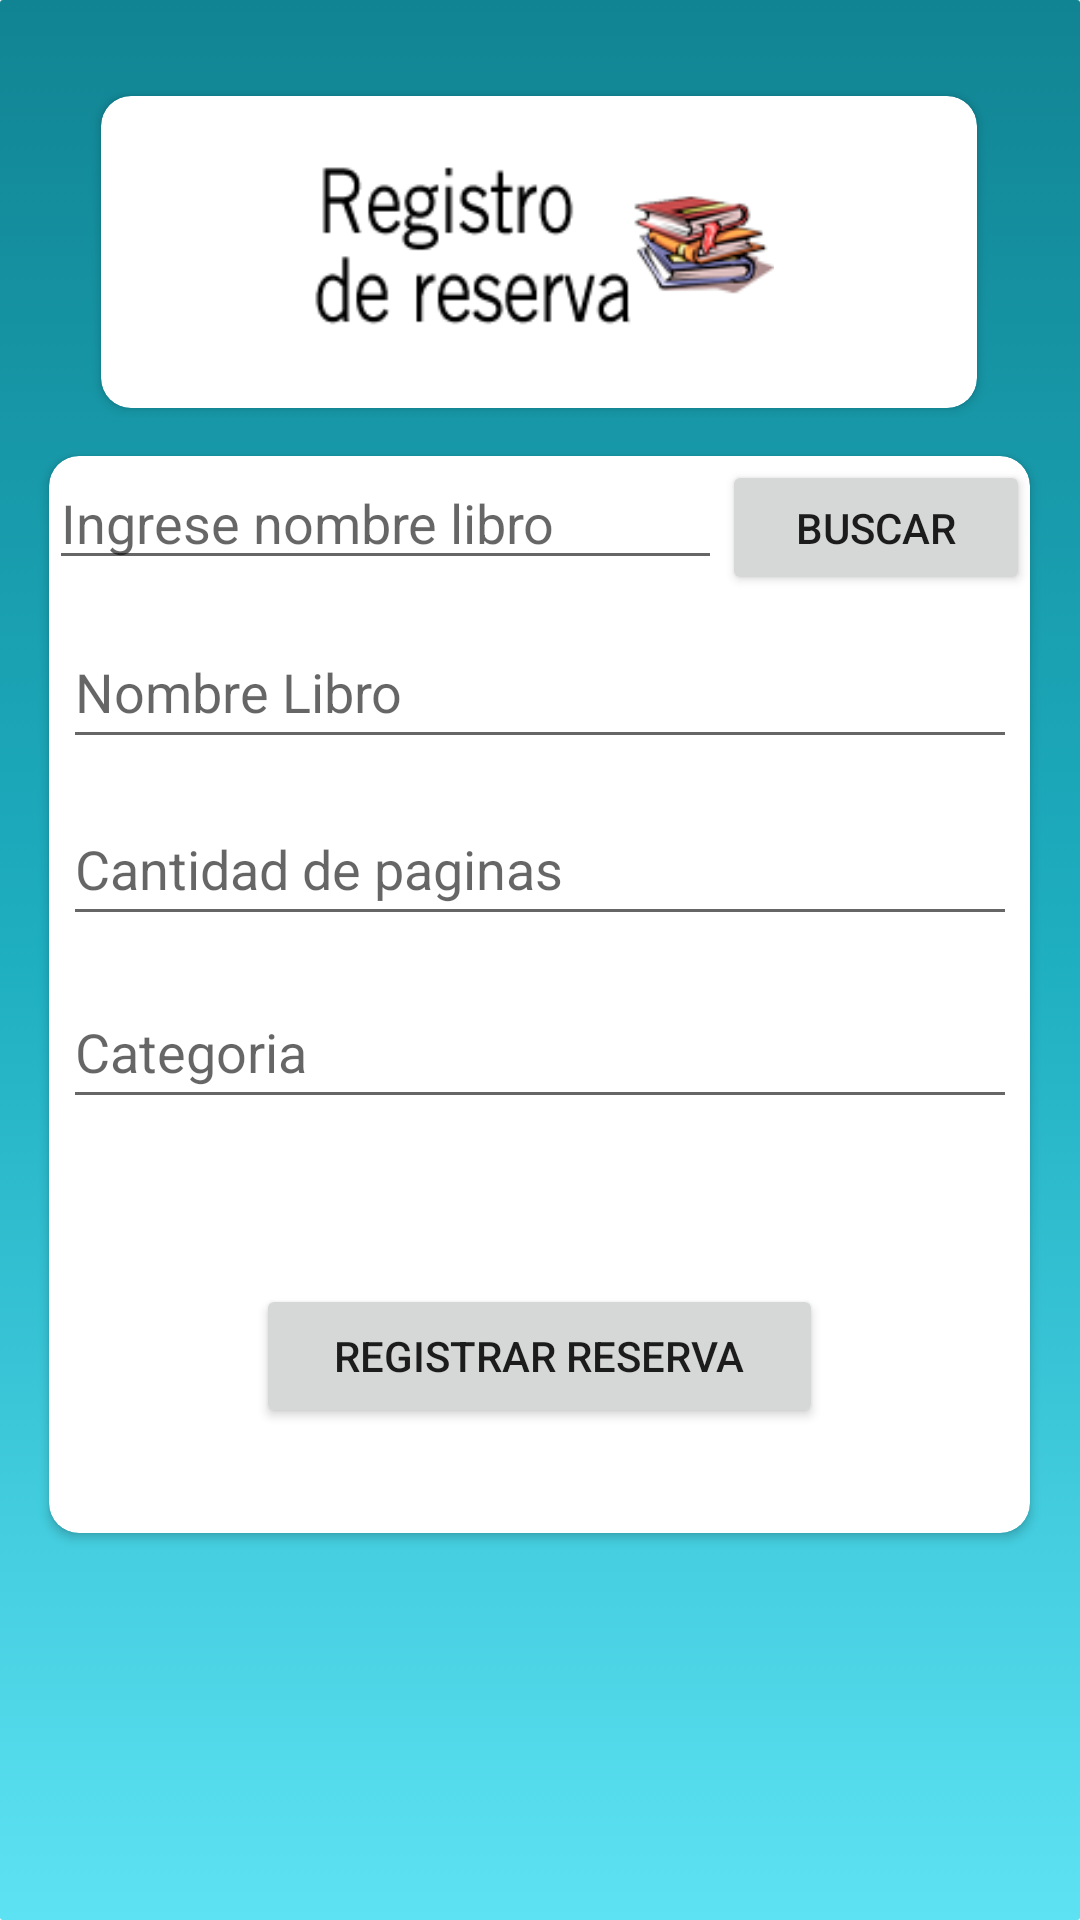

Android layout source for this screen:
<!-- AndroidManifest.xml: application theme Theme.AppCompat.Light.NoActionBar -->
<!-- res/layout/activity_realizar_reserva.xml -->
<?xml version="1.0" encoding="utf-8"?>
<androidx.constraintlayout.widget.ConstraintLayout xmlns:android="http://schemas.android.com/apk/res/android"
    xmlns:app="http://schemas.android.com/apk/res-auto"
    xmlns:tools="http://schemas.android.com/tools"
    android:layout_width="match_parent"
    android:layout_height="match_parent"
    tools:context=".realizar_reserva_act"
    android:background="@drawable/gradient_background">

    <androidx.cardview.widget.CardView
        android:id="@+id/cardView11"
        android:layout_width="292dp"
        android:layout_height="104dp"
        android:layout_marginTop="32dp"
        app:cardCornerRadius="10dp"
        app:layout_constraintEnd_toEndOf="parent"
        app:layout_constraintHorizontal_bias="0.495"
        app:layout_constraintStart_toStartOf="parent"
        app:layout_constraintTop_toTopOf="parent" >

        <ImageView
            android:id="@+id/imageView"
            android:layout_width="match_parent"
            android:layout_height="wrap_content"
            app:srcCompat="@drawable/registro_reserva" />
    </androidx.cardview.widget.CardView>

    <androidx.cardview.widget.CardView
        android:layout_width="327dp"
        android:layout_height="359dp"
        android:layout_marginTop="16dp"
        app:cardCornerRadius="10dp"
        app:layout_constraintEnd_toEndOf="parent"
        app:layout_constraintHorizontal_bias="0.492"
        app:layout_constraintStart_toStartOf="parent"
        app:layout_constraintTop_toBottomOf="@+id/cardView11" >

        <androidx.constraintlayout.widget.ConstraintLayout
            android:layout_width="match_parent"
            android:layout_height="match_parent">

            <LinearLayout
                android:id="@+id/linearLayout4"
                android:layout_width="318dp"
                android:layout_height="203dp"
                android:layout_marginTop="8dp"
                android:orientation="vertical"
                app:layout_constraintEnd_toEndOf="parent"
                app:layout_constraintStart_toStartOf="parent"
                app:layout_constraintTop_toBottomOf="@+id/linearLayout3">

                <EditText
                    android:id="@+id/txtN"
                    android:layout_width="match_parent"
                    android:layout_height="wrap_content"
                    android:ems="10"
                    android:hint="Nombre Libro"
                    android:inputType="textPersonName"
                    android:minHeight="48dp" />

                <Space
                    android:layout_width="match_parent"
                    android:layout_height="11dp" />

                <EditText
                    android:id="@+id/txtC_P"
                    android:layout_width="match_parent"
                    android:layout_height="wrap_content"
                    android:ems="10"
                    android:hint="Cantidad de paginas"
                    android:inputType="textPersonName"
                    android:minHeight="48dp" />

                <Space
                    android:layout_width="match_parent"
                    android:layout_height="13dp" />

                <EditText
                    android:id="@+id/txtCat"
                    android:layout_width="match_parent"
                    android:layout_height="wrap_content"
                    android:ems="10"
                    android:hint="Categoria"
                    android:inputType="textPersonName"
                    android:minHeight="48dp" />
            </LinearLayout>

            <LinearLayout
                android:id="@+id/linearLayout3"
                android:layout_width="327dp"
                android:layout_height="45dp"
                android:orientation="horizontal"
                app:layout_constraintEnd_toEndOf="parent"
                app:layout_constraintStart_toStartOf="parent"
                app:layout_constraintTop_toTopOf="parent">

                <EditText
                    android:id="@+id/txtB"
                    android:layout_width="wrap_content"
                    android:layout_height="wrap_content"
                    android:layout_weight="1"
                    android:ems="10"
                    android:hint="Ingrese nombre libro"
                    android:inputType="textPersonName"
                    tools:ignore="TouchTargetSizeCheck" />

                <Button
                    android:id="@+id/btnBuscarL"
                    android:layout_width="wrap_content"
                    android:layout_height="wrap_content"
                    android:layout_weight="1"
                    android:text="Buscar"
                    tools:ignore="TouchTargetSizeCheck" />
            </LinearLayout>

            <Button
                android:id="@+id/btnRegistrarR"
                android:layout_width="189dp"
                android:layout_height="48dp"
                android:layout_marginTop="20dp"
                android:text="Registrar Reserva"
                app:layout_constraintEnd_toEndOf="parent"
                app:layout_constraintStart_toStartOf="parent"
                app:layout_constraintTop_toBottomOf="@+id/linearLayout4" />
        </androidx.constraintlayout.widget.ConstraintLayout>
    </androidx.cardview.widget.CardView>
</androidx.constraintlayout.widget.ConstraintLayout>
<!-- resources referenced by this layout -->
<resources>
  <!-- drawable gradient_background (drawable) -->
  <?xml version="1.0" encoding="utf-8"?>
  <selector xmlns:android="http://schemas.android.com/apk/res/android">
      <item>
          <shape>
              <gradient
                  android:startColor="#5DE2F3"
                  android:centerColor="#1EAFC1"
                  android:endColor="#118493"
                  android:angle="90"/>
              <corners
                  android:radius="1dp"/>
          </shape>
      </item>
  </selector>
  <!-- drawable registro_reserva: png bitmap (drawable, 11283 bytes) -->
</resources>
